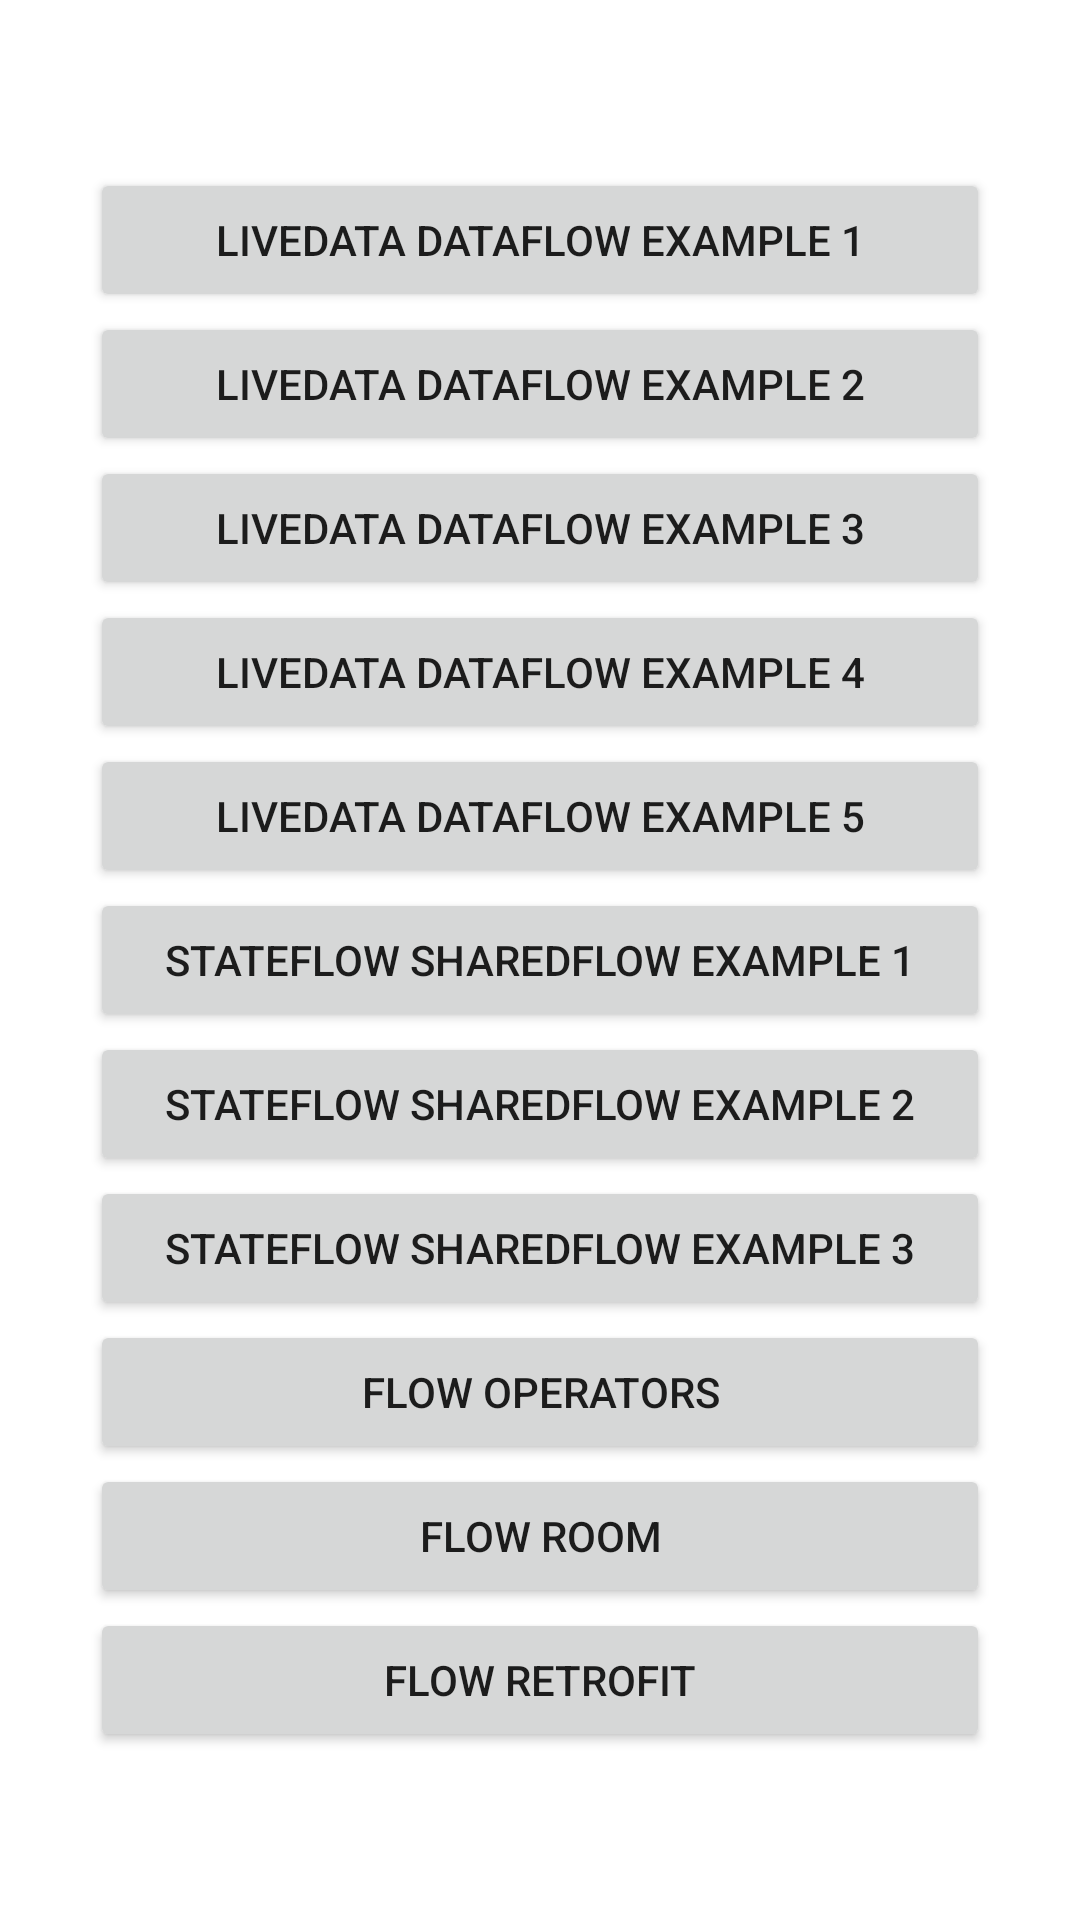

Here is an Android app screen rendered from its layout file. Give the layout XML and the strings, colors and styles it references.
<!-- AndroidManifest.xml: application theme Theme.Kotlin_FlowExample -->
<!-- res/layout/activity_main.xml -->
<?xml version="1.0" encoding="utf-8"?>
<LinearLayout xmlns:android="http://schemas.android.com/apk/res/android"
    xmlns:app="http://schemas.android.com/apk/res-auto"
    xmlns:tools="http://schemas.android.com/tools"
    android:layout_width="match_parent"
    android:layout_height="match_parent"
    android:orientation="vertical"
    android:gravity="center"
    tools:context=".MainActivity">

    <Button
        android:id="@+id/btnLiveDataFlowExample1"
        android:text="LiveData DataFlow Example 1"
        android:layout_width="300dp"
        android:layout_height="wrap_content"/>

    <Button
        android:id="@+id/btnLiveDataFlowExample2"
        android:text="LiveData DataFlow Example 2"
        android:layout_width="300dp"
        android:layout_height="wrap_content"/>

    <Button
        android:id="@+id/btnLiveDataFlowExample3"
        android:text="LiveData DataFlow Example 3"
        android:layout_width="300dp"
        android:layout_height="wrap_content"/>

    <Button
        android:id="@+id/btnLiveDataFlowExample4"
        android:text="LiveData DataFlow Example 4"
        android:layout_width="300dp"
        android:layout_height="wrap_content"/>

    <Button
        android:id="@+id/btnLiveDataFlowExample5"
        android:text="LiveData DataFlow Example 5"
        android:layout_width="300dp"
        android:layout_height="wrap_content"/>

    <Button
        android:id="@+id/btnStateFlowShared1"
        android:text="StateFlow SharedFlow Example 1"
        android:layout_width="300dp"
        android:layout_height="wrap_content"/>

    <Button
        android:id="@+id/btnStateFlowShared2"
        android:text="StateFlow SharedFlow Example 2"
        android:layout_width="300dp"
        android:layout_height="wrap_content"/>

    <Button
        android:id="@+id/btnStateFlowShared3"
        android:text="StateFlow SharedFlow Example 3"
        android:layout_width="300dp"
        android:layout_height="wrap_content"/>

    <Button
        android:id="@+id/btnFlowOperators"
        android:text="Flow Operators"
        android:layout_width="300dp"
        android:layout_height="wrap_content"/>

    <Button
        android:id="@+id/btnFlowRoom"
        android:text="Flow Room"
        android:layout_width="300dp"
        android:layout_height="wrap_content"/>

    <Button
        android:id="@+id/btnFlowRetrofit"
        android:text="Flow Retrofit"
        android:layout_width="300dp"
        android:layout_height="wrap_content"/>

</LinearLayout>
<!-- resources referenced by this layout -->
<resources>
  <style name="Theme.Kotlin_FlowExample" parent="Theme.MaterialComponents.DayNight.DarkActionBar">
  
          
          <item name="colorPrimary">@color/purple_500</item>
          <item name="colorPrimaryVariant">@color/purple_700</item>
          <item name="colorOnPrimary">@color/white</item>
          
          <item name="colorSecondary">@color/teal_200</item>
          <item name="colorSecondaryVariant">@color/teal_700</item>
          <item name="colorOnSecondary">@color/black</item>
          
          <item name="android:statusBarColor">?attr/colorPrimaryVariant</item>
          
      </style>
  <!-- not gathered from this repository: default colours our renderer supplied (Android Studio template values) -->
  <color name="purple_500">#FF6200EE</color>
  <color name="purple_700">#FF3700B3</color>
  <color name="teal_200">#FF03DAC5</color>
  <color name="teal_700">#FF018786</color>
  <color name="black">#FF000000</color>
  <color name="white">#FFFFFFFF</color>
</resources>
